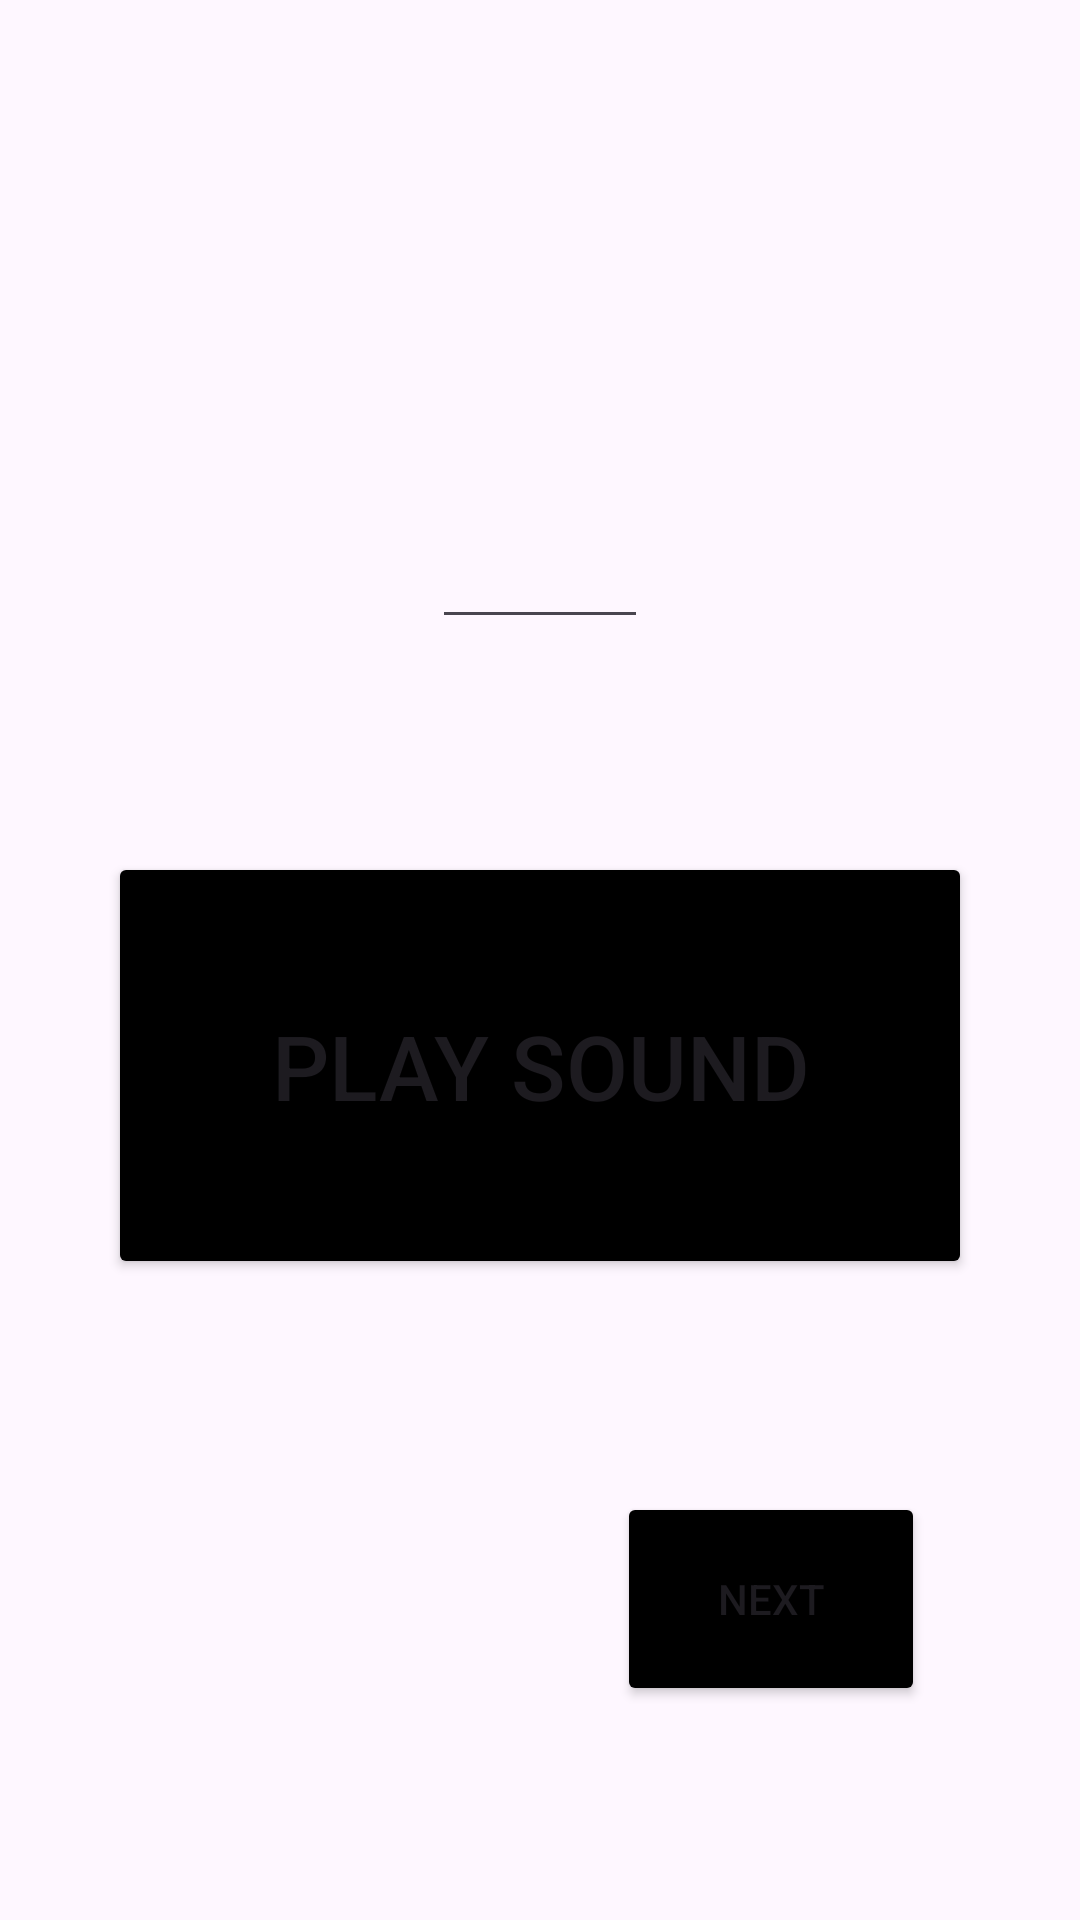

Android layout source for this screen:
<!-- AndroidManifest.xml: application theme Theme.Perfect_pitch_on_piano -->
<!-- res/layout/activity_sound_by_num.xml -->
<?xml version="1.0" encoding="utf-8"?>
<LinearLayout xmlns:android="http://schemas.android.com/apk/res/android"
    xmlns:app="http://schemas.android.com/apk/res-auto"
    xmlns:tools="http://schemas.android.com/tools"
    android:layout_width="match_parent"
    android:layout_height="match_parent"
    android:orientation="vertical"
    tools:context=".SoundByNum">

    <Space
        android:layout_width="match_parent"
        android:layout_height="0dp"
        android:layout_weight="10" />

    <LinearLayout
        android:layout_width="match_parent"
        android:layout_height="0dp"
        android:layout_weight="20"
        android:orientation="horizontal">

        <Space
            android:layout_width="0dp"
            android:layout_height="match_parent"
            android:layout_weight="20" />

        <EditText
            android:id="@+id/editTextNumber2"
            android:layout_width="0dp"
            android:layout_height="match_parent"
            android:layout_weight="10"
            android:ems="10"
            android:inputType="number" />

        <Space
            android:layout_width="0dp"
            android:layout_height="match_parent"
            android:layout_weight="20" />
    </LinearLayout>

    <Space
        android:layout_width="match_parent"
        android:layout_height="0dp"
        android:layout_weight="10" />

    <LinearLayout
        android:layout_width="match_parent"
        android:layout_height="0dp"
        android:layout_weight="20"
        android:orientation="horizontal">

        <Space
            android:layout_width="0dp"
            android:layout_height="match_parent"
            android:layout_weight="10" />

        <Button
            android:id="@+id/button8"
            android:layout_width="0dp"
            android:layout_height="match_parent"
            android:layout_weight="80"
            android:backgroundTint="@color/black"
            android:text="Play sound"
            android:onClick="Play_sound"
            android:textSize="30dp"/>

        <Space
            android:layout_width="0dp"
            android:layout_height="match_parent"
            android:layout_weight="10" />
    </LinearLayout>

    <Space
        android:layout_width="match_parent"
        android:layout_height="0dp"
        android:layout_weight="10" />

    <LinearLayout
        android:layout_width="match_parent"
        android:layout_height="0dp"
        android:layout_weight="10"
        android:orientation="horizontal">

        <Space
            android:layout_width="0dp"
            android:layout_height="match_parent"
            android:layout_weight="40" />

        <Button
            android:id="@+id/button9"
            android:layout_width="0dp"
            android:layout_height="match_parent"
            android:layout_weight="20"
            android:backgroundTint="@color/black"
            android:text="next"
            android:onClick="next2"/>

        <Space
            android:layout_width="0dp"
            android:layout_height="match_parent"
            android:layout_weight="10" />
    </LinearLayout>

    <Space
        android:layout_width="match_parent"
        android:layout_height="0dp"
        android:layout_weight="10" />

</LinearLayout>
<!-- resources referenced by this layout -->
<resources>
  <style name="Theme.Perfect_pitch_on_piano" parent="Base.Theme.Perfect_pitch_on_piano" />
  <style name="Base.Theme.Perfect_pitch_on_piano" parent="Theme.Material3.DayNight.NoActionBar">
          
          
      </style>
  <!-- not gathered from this repository: default colours our renderer supplied (Android Studio template values) -->
  <color name="black">#FF000000</color>
</resources>
